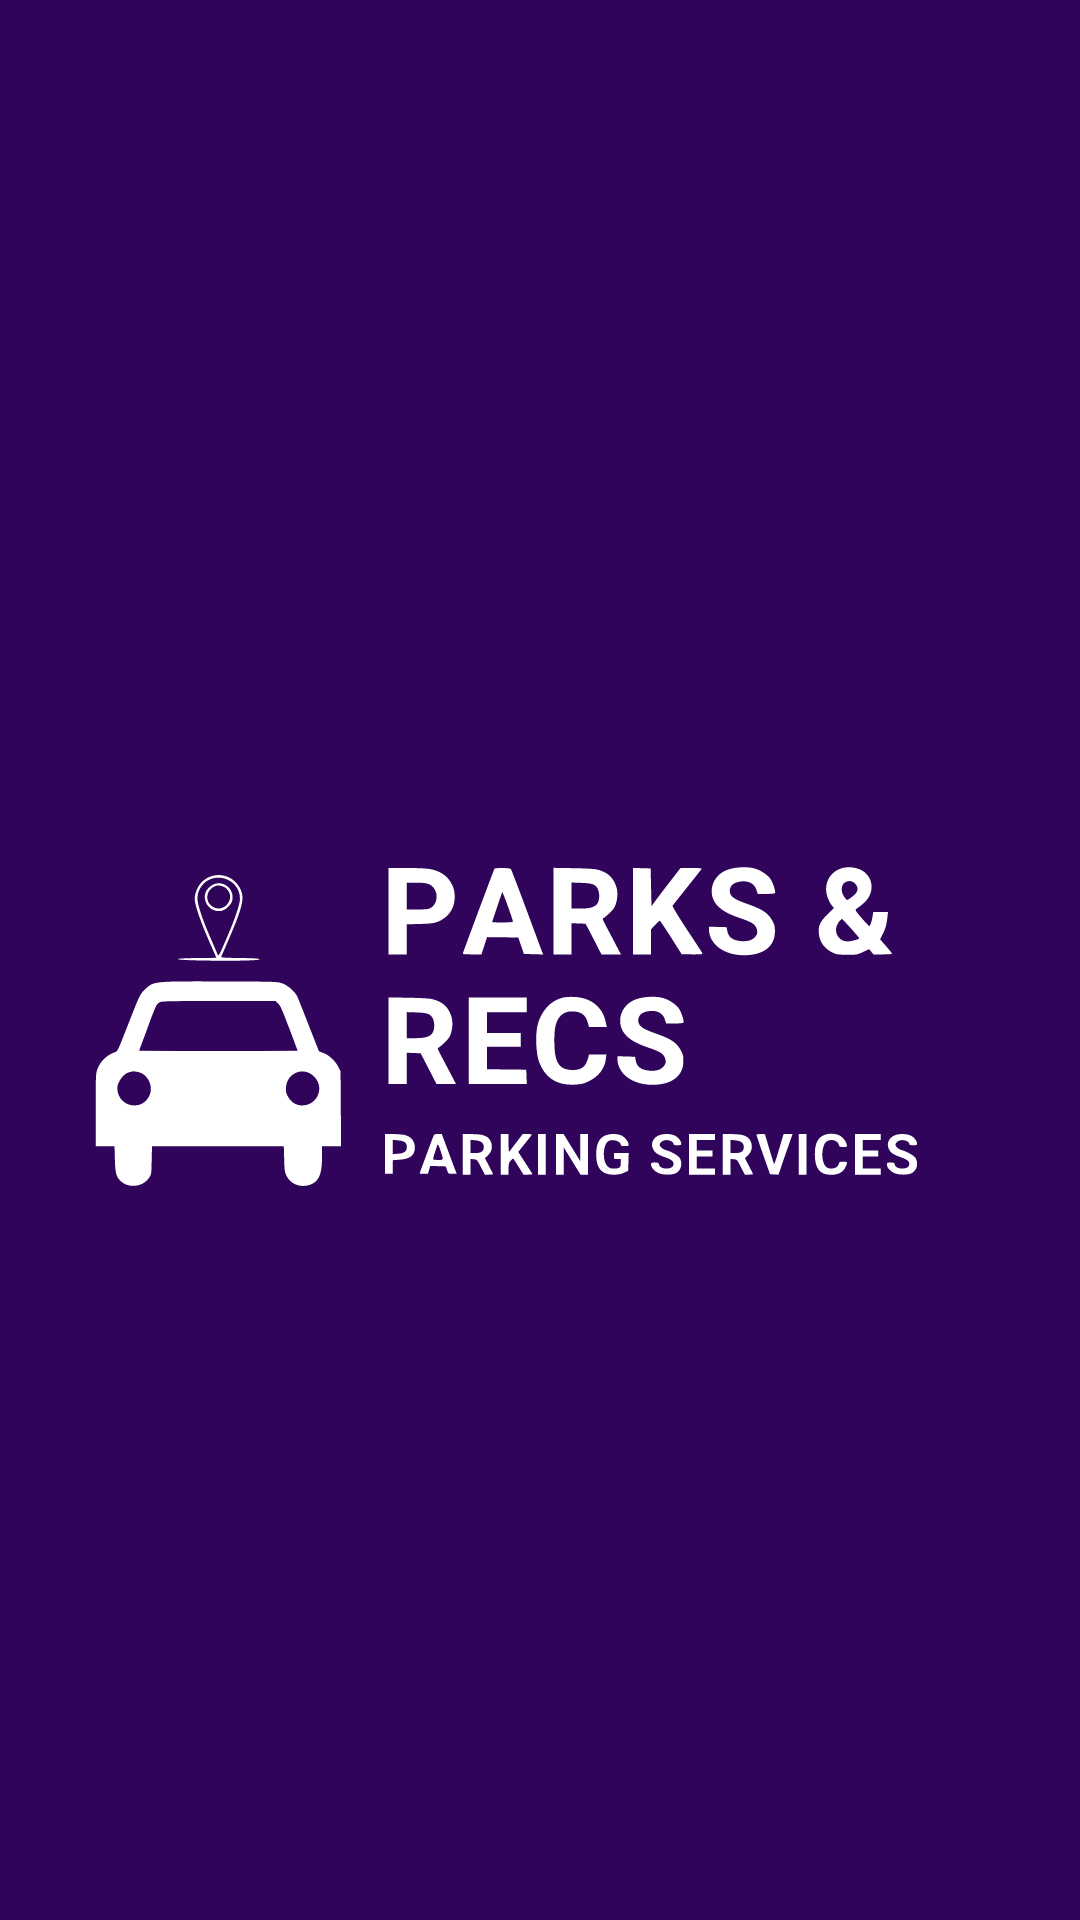

Produce the Android XML layout that renders to this screen, including the resource entries it uses.
<!-- AndroidManifest.xml: application theme Theme.AppCompat.Light.NoActionBar -->
<!-- res/layout/activity_splash_screen.xml -->
<?xml version="1.0" encoding="utf-8"?>
<androidx.constraintlayout.widget.ConstraintLayout xmlns:android="http://schemas.android.com/apk/res/android"
    xmlns:app="http://schemas.android.com/apk/res-auto"
    xmlns:tools="http://schemas.android.com/tools"
    android:layout_width="match_parent"
    android:layout_height="match_parent"
    android:background="@color/cardview_light_background"
    tools:context=".SplashScreen">

    <ImageView
        android:id="@+id/imageView"
        android:layout_width="0dp"
        android:layout_height="0dp"
        android:scaleX="1.25"
        android:scaleY="1.25"
        android:translationX="15dp"
        android:src="@drawable/ic_parks_and_recs_logo"
        app:layout_constraintBottom_toBottomOf="parent"
        app:layout_constraintEnd_toEndOf="parent"
        app:layout_constraintStart_toStartOf="parent"
        app:layout_constraintTop_toTopOf="parent"
        app:tint="@color/deep_purple" />

    <ImageView
        android:layout_width="match_parent"
        android:layout_height="200dp"
        android:background="@color/deep_purple"
        app:layout_constraintEnd_toEndOf="parent"
        app:layout_constraintStart_toStartOf="parent"
        app:layout_constraintTop_toTopOf="parent" />

    <ImageView
        android:layout_width="match_parent"
        android:layout_height="200dp"
        android:background="@color/deep_purple"
        app:layout_constraintEnd_toEndOf="parent"
        app:layout_constraintStart_toStartOf="parent"
        app:layout_constraintBottom_toBottomOf="parent" />

</androidx.constraintlayout.widget.ConstraintLayout>
<!-- resources referenced by this layout -->
<resources>
  <color name="deep_purple">#30045B</color>
  <!-- drawable ic_parks_and_recs_logo: vector/xml drawable (drawable, 12476 chars, omitted) -->
</resources>
